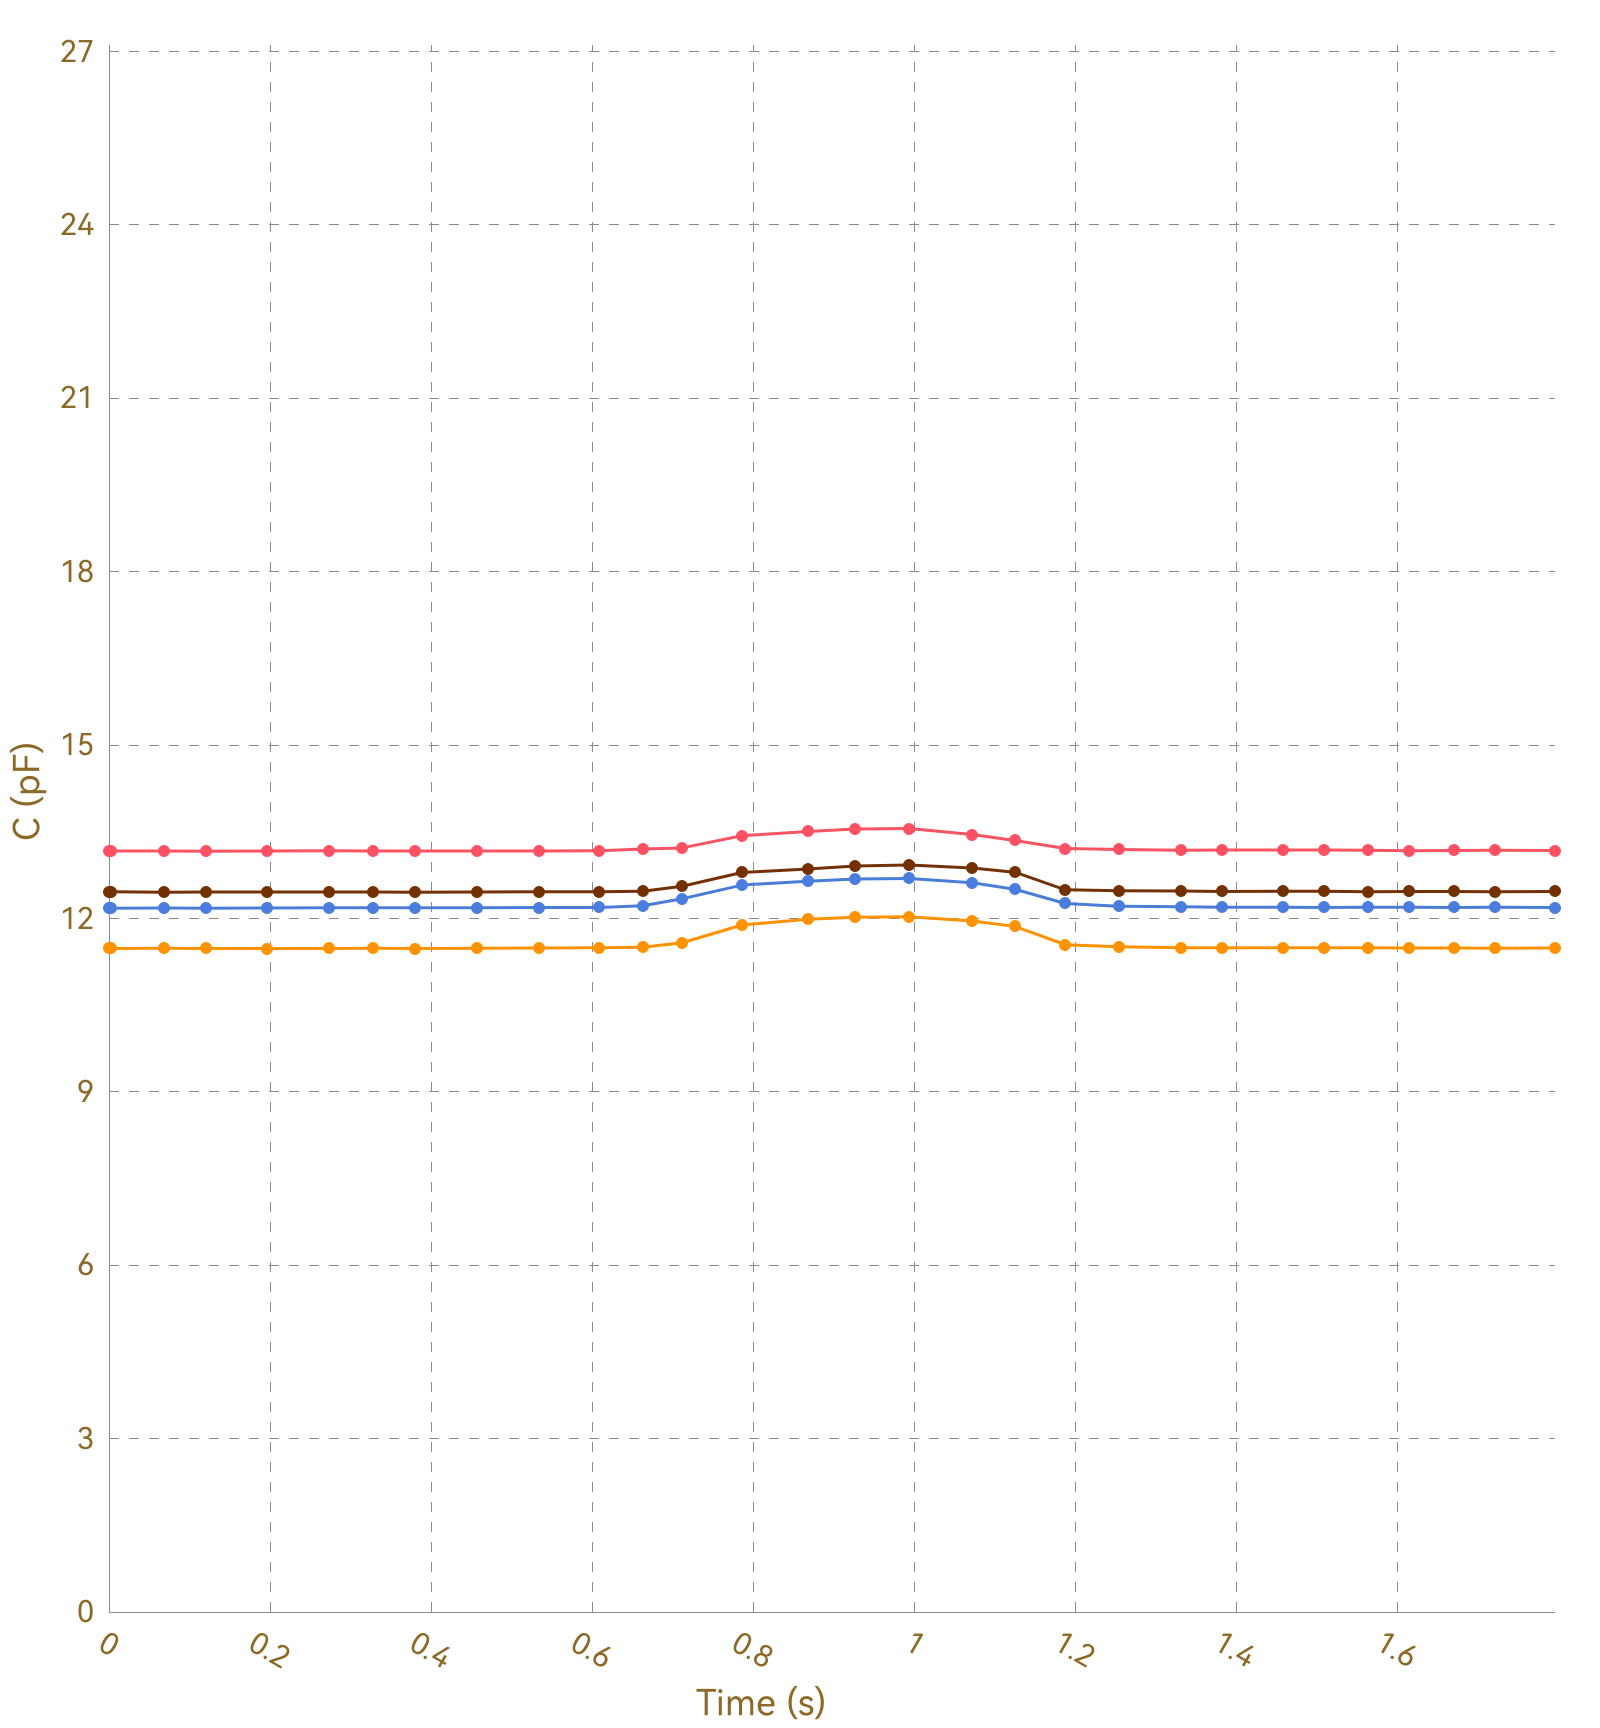

The data file committed next to this chart (first rows):
, Ch1, , Ch2, , Ch3, , Ch4, , Ch5, , Ch6, , Ch7, , Ch8, 
Time (s), C (pF), ΔC/C0 (%), C (pF), ΔC/C0 (%), C (pF), ΔC/C0 (%), C (pF), ΔC/C0 (%), C (pF), ΔC/C0 (%), C (pF), ΔC/C0 (%), C (pF), ΔC/C0 (%), C (pF), ΔC/C0 (%)
0.003, 13.17, 0.0000, 11.48, 0.0000, 12.18, 0.0000, 12.46, 0.0000, OL, OL, OL, OL, OL, OL, 0.0000, 0.0000
0.019, 13.17, 0.0000, 11.48, 0.0000, 12.18, 0.0000, 12.46, 0.0000, OL, OL, OL, OL, OL, OL, 0.0000, 0.0000
0.022, 13.16, 0.0000, 11.48, 0.0000, 12.18, 0.0000, 12.46, 0.0000, OL, OL, OL, OL, OL, OL, 0.0000, 0.0000
0.028, 13.16, 0.0000, 11.48, 0.0000, 12.18, 0.0000, 12.46, 0.0000, OL, OL, OL, OL, OL, OL, 0.0000, 0.0000
0.030, 13.17, 0.0000, 11.48, 0.0000, 12.18, 0.0000, 12.46, 0.0000, OL, OL, OL, OL, OL, OL, 0.0000, 0.0000
0.033, 13.17, 0.0000, 11.48, 0.0000, 12.18, 0.0000, 12.46, 0.0000, OL, OL, OL, OL, OL, OL, 0.0000, 0.0000
0.035, 13.16, 0.0000, 11.48, 0.0000, 12.18, 0.0000, 12.45, 0.0000, OL, OL, OL, OL, OL, OL, 0.0000, 0.0000
0.039, 13.17, 0.0000, 11.48, 0.0000, 12.18, 0.0000, 12.46, 0.0000, OL, OL, OL, OL, OL, OL, 0.0000, 0.0000
0.068, 13.17, 0.0000, 11.48, 0.0000, 12.18, 0.0000, 12.46, 0.0000, OL, OL, OL, OL, OL, OL, 0.0000, 0.0000
0.072, 13.17, 0.0000, 11.48, 0.0000, 12.18, 0.0000, 12.46, 0.0000, OL, OL, OL, OL, OL, OL, 0.0000, 0.0000
0.077, 13.17, 0.0000, 11.48, 0.0000, 12.18, 0.0000, 12.46, 0.0000, OL, OL, OL, OL, OL, OL, 0.0000, 0.0000
0.107, 13.17, 0.0000, 11.48, 0.0000, 12.18, 0.0000, 12.45, 0.0000, OL, OL, OL, OL, OL, OL, 0.0000, 0.0000
0.111, 13.17, 0.0000, 11.48, 0.0000, 12.18, 0.0000, 12.45, 0.0000, OL, OL, OL, OL, OL, OL, 0.0000, 0.0000
0.113, 13.17, 0.0000, 11.48, 0.0000, 12.18, 0.0000, 12.45, 0.0000, OL, OL, OL, OL, OL, OL, 0.0000, 0.0000
0.116, 13.16, 0.0000, 11.48, 0.0000, 12.18, 0.0000, 12.46, 0.0000, OL, OL, OL, OL, OL, OL, 0.0000, 0.0000
0.120, 13.17, 0.0000, 11.48, 0.0000, 12.18, 0.0000, 12.45, 0.0000, OL, OL, OL, OL, OL, OL, 0.0000, 0.0000
0.151, 13.17, 0.0000, 11.48, 0.0000, 12.18, 0.0000, 12.46, 0.0000, OL, OL, OL, OL, OL, OL, 0.0000, 0.0000
0.154, 13.16, 0.0000, 11.48, 0.0000, 12.18, 0.0000, 12.46, 0.0000, OL, OL, OL, OL, OL, OL, 0.0000, 0.0000
0.157, 13.17, 0.0000, 11.48, 0.0000, 12.18, 0.0000, 12.46, 0.0000, OL, OL, OL, OL, OL, OL, 0.0000, 0.0000
0.163, 13.17, 0.0000, 11.48, 0.0000, 12.18, 0.0000, 12.46, 0.0000, OL, OL, OL, OL, OL, OL, 0.0000, 0.0000
0.167, 13.17, 0.0000, 11.48, 0.0000, 12.18, 0.0000, 12.46, 0.0000, OL, OL, OL, OL, OL, OL, 0.0000, 0.0000
0.196, 13.16, 0.0000, 11.48, 0.0000, 12.18, 0.0000, 12.46, 0.0000, OL, OL, OL, OL, OL, OL, 0.0000, 0.0000
0.199, 13.17, 0.0000, 11.48, 0.0000, 12.18, 0.0000, 12.46, 0.0000, OL, OL, OL, OL, OL, OL, 0.0000, 0.0000
0.204, 13.17, 0.0000, 11.48, 0.0000, 12.18, 0.0000, 12.46, 0.0000, OL, OL, OL, OL, OL, OL, 0.0000, 0.0000
0.234, 13.17, 0.0000, 11.48, 0.0000, 12.18, 0.0000, 12.46, 0.0000, OL, OL, OL, OL, OL, OL, 0.0000, 0.0000
0.238, 13.17, 0.0000, 11.48, 0.0000, 12.18, 0.0000, 12.46, 0.0000, OL, OL, OL, OL, OL, OL, 0.0000, 0.0000
0.240, 13.17, 0.0000, 11.48, 0.0000, 12.18, 0.0000, 12.46, 0.0000, OL, OL, OL, OL, OL, OL, 0.0000, 0.0000
0.243, 13.17, 0.0000, 11.48, 0.0000, 12.18, 0.0000, 12.45, 0.0000, OL, OL, OL, OL, OL, OL, 0.0000, 0.0000
0.273, 13.17, 0.0000, 11.48, 0.0000, 12.18, 0.0000, 12.46, 0.0000, OL, OL, OL, OL, OL, OL, 0.0000, 0.0000
0.277, 13.17, 0.0000, 11.48, 0.0000, 12.18, 0.0000, 12.46, 0.0000, OL, OL, OL, OL, OL, OL, 0.0000, 0.0000
0.279, 13.17, 0.0000, 11.48, 0.0000, 12.18, 0.0000, 12.46, 0.0000, OL, OL, OL, OL, OL, OL, 0.0000, 0.0000
0.286, 13.17, 0.0000, 11.48, 0.0000, 12.18, 0.0000, 12.46, 0.0000, OL, OL, OL, OL, OL, OL, 0.0000, 0.0000
0.288, 13.17, 0.0000, 11.48, 0.0000, 12.18, 0.0000, 12.46, 0.0000, OL, OL, OL, OL, OL, OL, 0.0000, 0.0000
0.328, 13.17, 0.0000, 11.48, 0.0000, 12.18, 0.0000, 12.46, 0.0000, OL, OL, OL, OL, OL, OL, 0.0000, 0.0000
0.332, 13.17, 0.0000, 11.48, 0.0000, 12.18, 0.0000, 12.46, 0.0000, OL, OL, OL, OL, OL, OL, 0.0000, 0.0000
0.337, 13.17, 0.0000, 11.48, 0.0000, 12.18, 0.0000, 12.46, 0.0000, OL, OL, OL, OL, OL, OL, 0.0000, 0.0000
0.339, 13.16, 0.0000, 11.48, 0.0000, 12.18, 0.0000, 12.46, 0.0000, OL, OL, OL, OL, OL, OL, 0.0000, 0.0000
0.343, 13.18, 0.0000, 11.48, 0.0000, 12.18, 0.0000, 12.46, 0.0000, OL, OL, OL, OL, OL, OL, 0.0000, 0.0000
0.374, 13.17, 0.0000, 11.48, 0.0000, 12.18, 0.0000, 12.46, 0.0000, OL, OL, OL, OL, OL, OL, 0.0000, 0.0000
0.378, 13.17, 0.0000, 11.48, 0.0000, 12.18, 0.0000, 12.46, 0.0000, OL, OL, OL, OL, OL, OL, 0.0000, 0.0000
0.380, 13.17, 0.0000, 11.48, 0.0000, 12.18, 0.0000, 12.46, 0.0000, OL, OL, OL, OL, OL, OL, 0.0000, 0.0000
0.383, 13.16, 0.0000, 11.48, 0.0000, 12.18, 0.0000, 12.45, 0.0000, OL, OL, OL, OL, OL, OL, 0.0000, 0.0000
0.413, 13.16, 0.0000, 11.48, 0.0000, 12.18, 0.0000, 12.46, 0.0000, OL, OL, OL, OL, OL, OL, 0.0000, 0.0000
0.417, 13.17, 0.0000, 11.48, 0.0000, 12.18, 0.0000, 12.46, 0.0000, OL, OL, OL, OL, OL, OL, 0.0000, 0.0000
0.419, 13.16, 0.0000, 11.48, 0.0000, 12.18, 0.0000, 12.46, 0.0000, OL, OL, OL, OL, OL, OL, 0.0000, 0.0000
0.426, 13.17, 0.0000, 11.48, 0.0000, 12.18, 0.0000, 12.46, 0.0000, OL, OL, OL, OL, OL, OL, 0.0000, 0.0000
0.428, 13.17, 0.0000, 11.48, 0.0000, 12.18, 0.0000, 12.46, 0.0000, OL, OL, OL, OL, OL, OL, 0.0000, 0.0000
0.457, 13.17, 0.0000, 11.48, 0.0000, 12.18, 0.0000, 12.45, 0.0000, OL, OL, OL, OL, OL, OL, 0.0000, 0.0000
0.463, 13.17, 0.0000, 11.48, 0.0000, 12.19, 0.0000, 12.46, 0.0000, OL, OL, OL, OL, OL, OL, 0.0000, 0.0000
0.465, 13.17, 0.0000, 11.48, 0.0000, 12.18, 0.0000, 12.46, 0.0000, OL, OL, OL, OL, OL, OL, 0.0000, 0.0000
0.496, 13.17, 0.0000, 11.48, 0.0000, 12.18, 0.0000, 12.46, 0.0000, OL, OL, OL, OL, OL, OL, 0.0000, 0.0000
0.499, 13.17, 0.0000, 11.48, 0.0000, 12.18, 0.0000, 12.46, 0.0000, OL, OL, OL, OL, OL, OL, 0.0000, 0.0000
0.501, 13.17, 0.0000, 11.48, 0.0000, 12.18, 0.0000, 12.46, 0.0000, OL, OL, OL, OL, OL, OL, 0.0000, 0.0000
0.504, 13.17, 0.0000, 11.48, 0.0000, 12.19, 0.0000, 12.46, 0.0000, OL, OL, OL, OL, OL, OL, 0.0000, 0.0000
0.534, 13.17, 0.0000, 11.48, 0.0000, 12.18, 0.0000, 12.46, 0.0000, OL, OL, OL, OL, OL, OL, 0.0000, 0.0000
0.538, 13.17, 0.0000, 11.48, 0.0000, 12.18, 0.0000, 12.46, 0.0000, OL, OL, OL, OL, OL, OL, 0.0000, 0.0000
0.541, 13.17, 0.0000, 11.48, 0.0000, 12.18, 0.0000, 12.46, 0.0000, OL, OL, OL, OL, OL, OL, 0.0000, 0.0000
0.543, 13.17, 0.0000, 11.49, 0.0000, 12.18, 0.0000, 12.46, 0.0000, OL, OL, OL, OL, OL, OL, 0.0000, 0.0000
0.548, 13.17, 0.0000, 11.48, 0.0000, 12.19, 0.0000, 12.46, 0.0000, OL, OL, OL, OL, OL, OL, 0.0000, 0.0000
... 136 more rows
